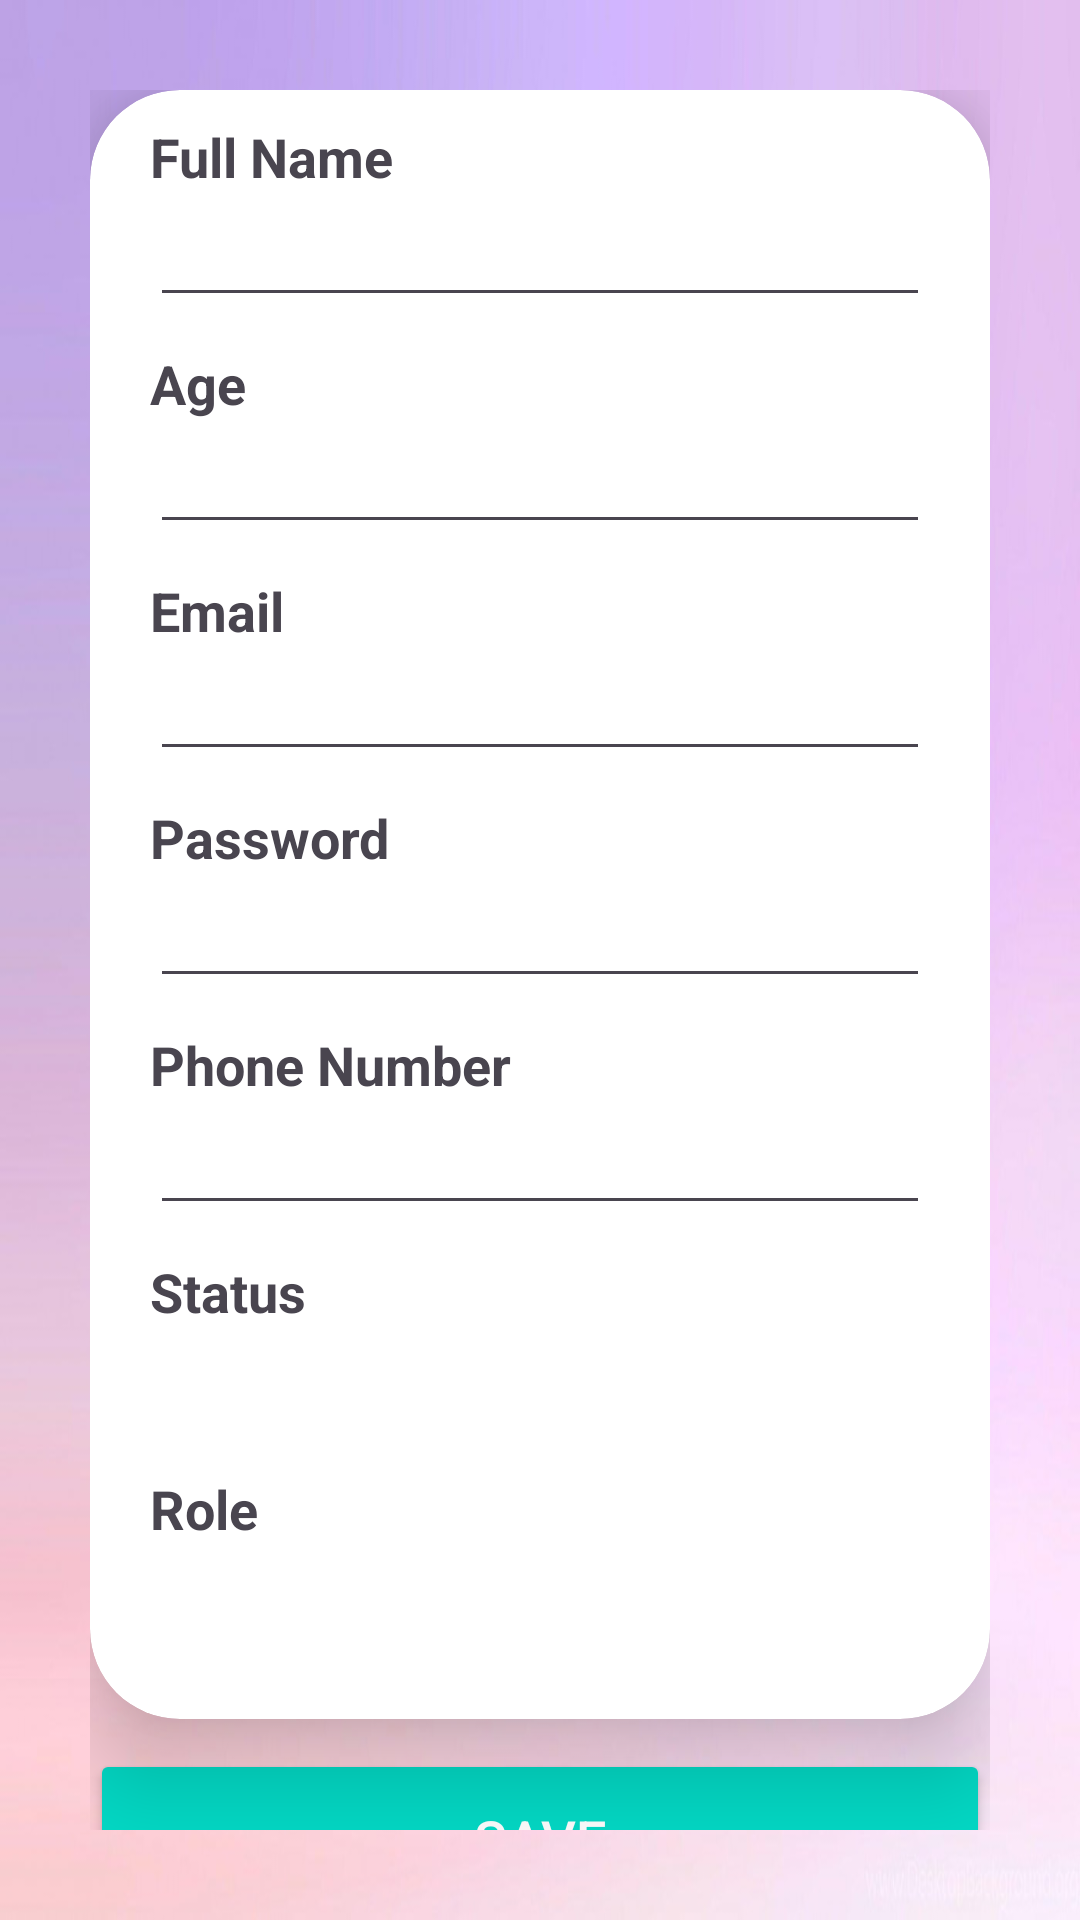

Here is an Android app screen rendered from its layout file. Give the layout XML and the strings, colors and styles it references.
<!-- AndroidManifest.xml: application theme Theme.QLSV -->
<!-- res/layout/activity_edit_user_profile.xml -->
<?xml version="1.0" encoding="utf-8"?>
<androidx.constraintlayout.widget.ConstraintLayout xmlns:android="http://schemas.android.com/apk/res/android"
    xmlns:app="http://schemas.android.com/apk/res-auto"
    xmlns:tools="http://schemas.android.com/tools"
    android:layout_width="match_parent"
    android:layout_height="match_parent"
    android:background="@drawable/pink"
    tools:context=".EditUserProfile">
    <FrameLayout
        android:layout_width="match_parent"
        android:layout_height="match_parent"
        android:foregroundGravity="bottom">
        <ProgressBar
            android:id="@+id/ProgressBar"
            android:visibility="gone"
            android:layout_width="wrap_content"
            android:layout_height="wrap_content"
            android:layout_gravity="top|center"
            android:indeterminateTint="@color/design_default_color_secondary"
            android:elevation="1dp"/>

        <LinearLayout
            android:id="@+id/linearLayout"
            android:layout_width="match_parent"
            android:layout_height="wrap_content"
            android:orientation="vertical"
            android:layout_margin="30dp"
            app:layout_constraintTop_toTopOf="parent"
            app:layout_constraintStart_toStartOf="parent"
            app:layout_constraintEnd_toEndOf="parent"
            app:layout_constraintBottom_toBottomOf="parent">
            <androidx.cardview.widget.CardView
                android:id="@+id/cvProfile"
                android:layout_width="match_parent"
                android:layout_height="wrap_content"
                app:cardCornerRadius="30dp"
                app:cardElevation="20dp">
                <LinearLayout
                    android:layout_width="match_parent"
                    android:layout_height="wrap_content"
                    android:orientation="vertical"
                    android:layout_marginTop="10dp"
                    android:layout_marginBottom="10dp"
                    android:layout_marginStart="20dp"
                    android:layout_marginEnd="20dp">
                    <TextView
                        android:layout_width="wrap_content"
                        android:layout_height="wrap_content"
                        android:textSize="18sp"
                        android:text="Full Name"
                        android:textStyle="bold"/>
                    <EditText
                        android:id="@+id/etFullname"
                        android:layout_width="match_parent"
                        android:layout_height="wrap_content"
                        android:layout_marginBottom="10dp"/>

                    <TextView
                        android:layout_width="wrap_content"
                        android:layout_height="wrap_content"
                        android:textSize="18sp"
                        android:text="Age"
                        android:textStyle="bold"/>
                    <EditText
                        android:id="@+id/etAge"
                        android:layout_width="match_parent"
                        android:layout_height="wrap_content"
                        android:layout_marginBottom="10dp"/>

                    <TextView
                        android:layout_width="wrap_content"
                        android:layout_height="wrap_content"
                        android:textSize="18sp"
                        android:text="Email"
                        android:textStyle="bold"/>
                    <EditText
                        android:id="@+id/etEmail"
                        android:layout_width="match_parent"
                        android:layout_height="wrap_content"
                        android:layout_marginBottom="10dp"/>

                    <TextView
                        android:layout_width="wrap_content"
                        android:layout_height="wrap_content"
                        android:textSize="18sp"
                        android:text="Password"
                        android:textStyle="bold"/>
                    <EditText
                        android:id="@+id/etPass"
                        android:layout_width="match_parent"
                        android:layout_height="wrap_content"
                        android:layout_marginBottom="10dp"/>

                    <TextView
                        android:layout_width="wrap_content"
                        android:layout_height="wrap_content"
                        android:textSize="18sp"
                        android:text="Phone Number"
                        android:textStyle="bold"/>
                    <EditText
                        android:id="@+id/etPhone"
                        android:layout_width="match_parent"
                        android:layout_height="wrap_content"
                        android:layout_marginBottom="10dp"/>

                    <TextView
                        android:layout_width="wrap_content"
                        android:layout_height="wrap_content"
                        android:textSize="18sp"
                        android:text="Status"
                        android:textStyle="bold"/>
                    
                    
                    
                    
                    
                    <Spinner
                        android:id="@+id/spnStatus"
                        android:layout_width="match_parent"
                        android:layout_height="48dp"
                        android:background="@null"
                        android:popupBackground="#FFDFDF" />

                    <TextView
                        android:layout_width="wrap_content"
                        android:layout_height="wrap_content"
                        android:textSize="18sp"
                        android:text="Role"
                        android:textStyle="bold"/>
                    
                    
                    
                    
                    <Spinner
                        android:id="@+id/spnRole"
                        android:layout_width="match_parent"
                        android:layout_height="48dp"
                        android:background="@null"
                        android:popupBackground="#FFDFDF" />
                </LinearLayout>

            </androidx.cardview.widget.CardView>
            <Button
                android:id="@+id/btnSave"
                android:layout_width="match_parent"
                android:layout_height="60dp"
                android:textSize="18sp"
                android:text="SAVE"
                android:textColor="@color/white"
                android:layout_gravity="bottom"
                app:cornerRadius="30dp"
                android:backgroundTint="@color/design_default_color_secondary"
                android:layout_marginTop="10dp"/>
        </LinearLayout>
    </FrameLayout>
</androidx.constraintlayout.widget.ConstraintLayout>
<!-- resources referenced by this layout -->
<resources>
  <color name="white">#FFFFFFFF</color>
  <!-- drawable pink: jpg bitmap (drawable, 68484 bytes) -->
  <style name="Theme.QLSV" parent="Base.Theme.QLSV">
          <item name="actionOverflowButtonStyle">@style/overflow</item>
      </style>
  <style name="Base.Theme.QLSV" parent="Theme.Material3.Light.NoActionBar">
          
          
      </style>
  <style name="overflow" parent="Widget.Material3.PopupMenu.Overflow">
          <item name="android:src">@drawable/baseline_more_vert_24</item>
      </style>
</resources>
